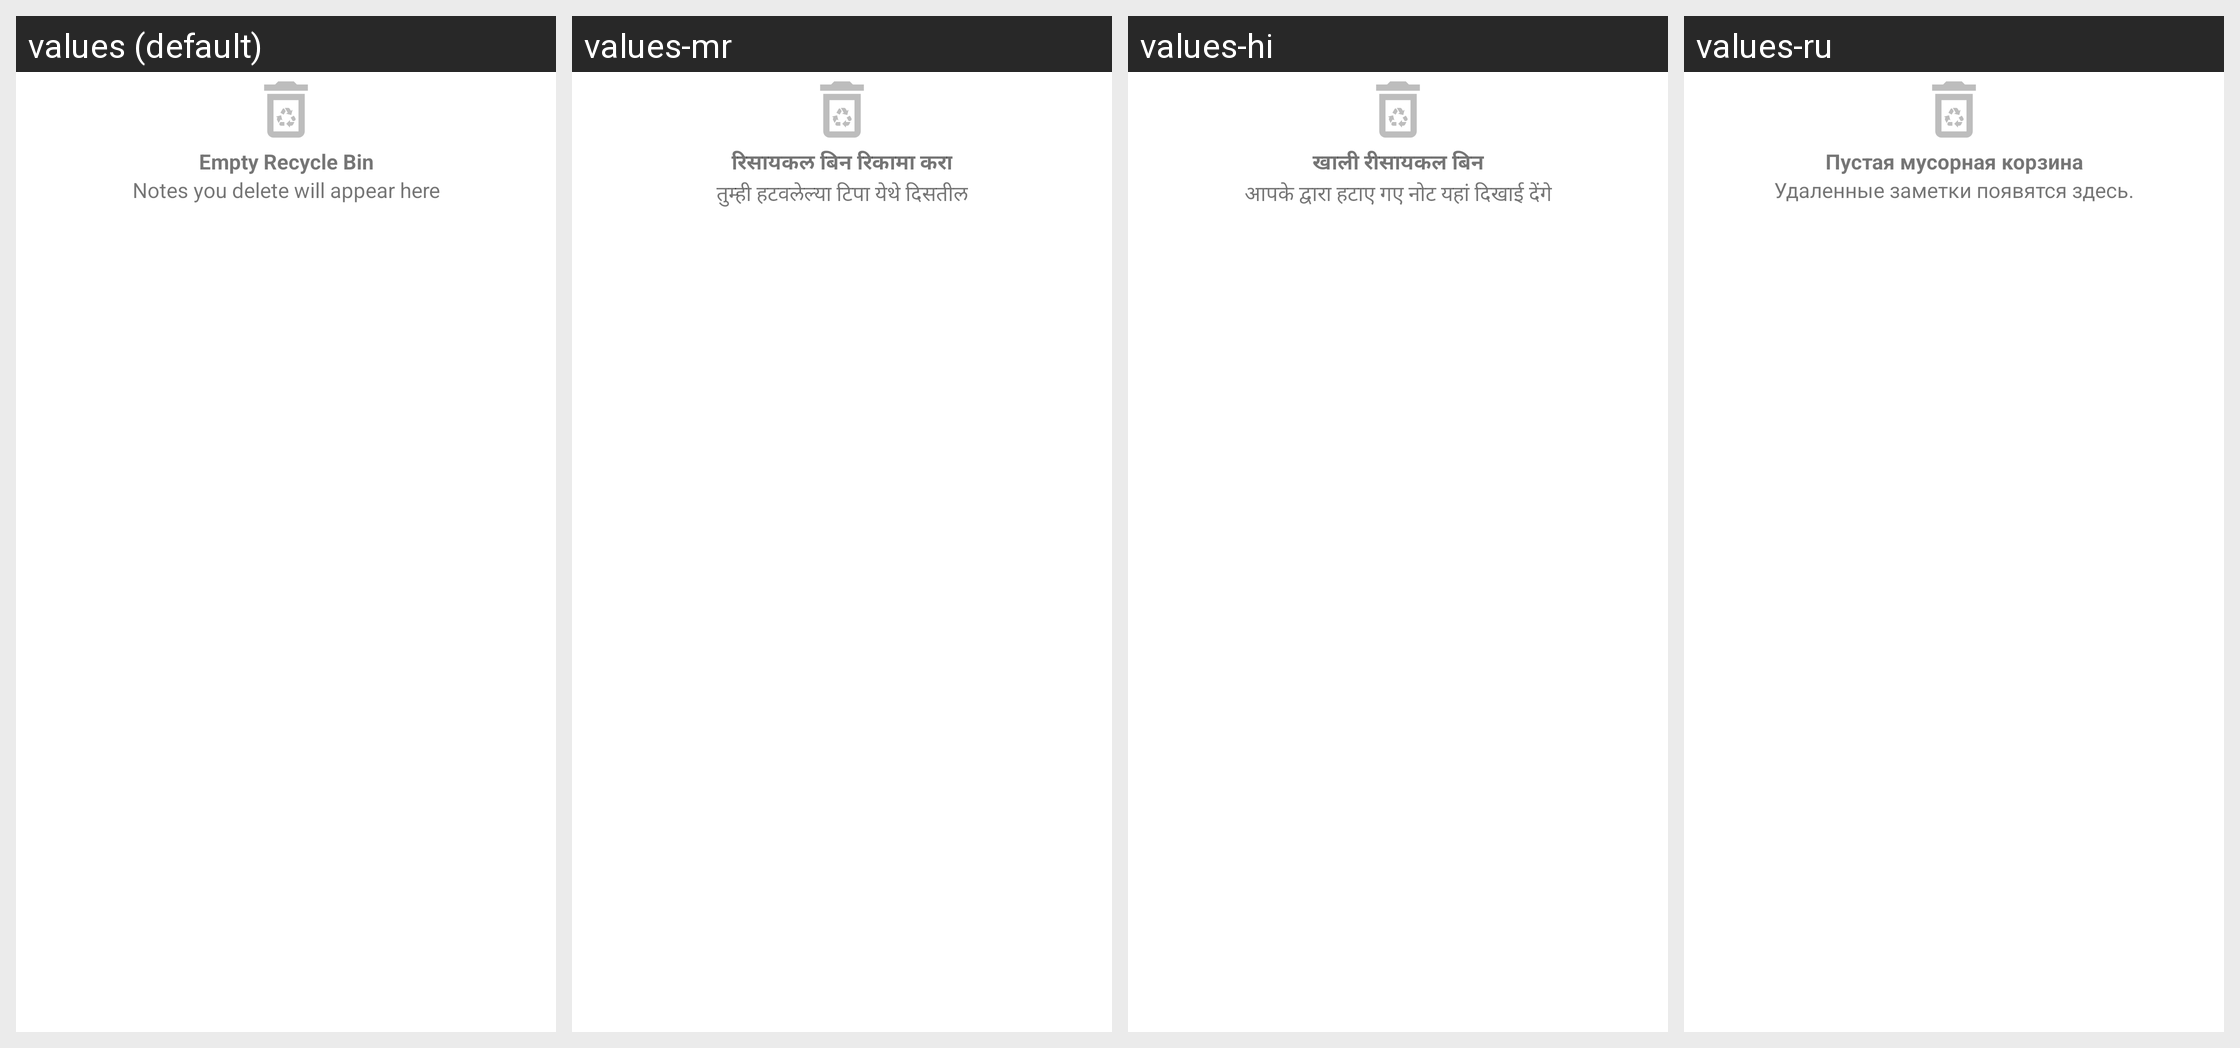

Locale-by-locale string values for the Android screen shown in this grid:
Android screen res/layout/empty_recycle_bin_error.xml rendered under 4 locales, left to right: values (default), values-mr, values-hi, values-ru. Device: Nexus 5 (rendered at 1080×1920; each locale shown at half size, 540×960, under a caption strip naming it); theme Theme.Notefy.
Other locales in the repository, not shown: values-bn, values-es, values-fr, values-in, values-it, values-ja, values-pt, values-ta, values-te, values-tr, values-zh.
Strings drawn on this screen, with the default value and each locale's value (text and hints the layout hard-codes, and strings that could not be matched under every locale, appear in the picture but are not listed):

empty_recycle_bin
  values: Empty Recycle Bin
  values-mr: रिसायकल बिन रिकामा करा
  values-hi: खाली रीसायकल बिन
  values-ru: Пустая мусорная корзина

notes_you_delete_will_appear_here
  values: Notes you delete will appear here
  values-mr: तुम्ही हटवलेल्या टिपा येथे दिसतील
  values-hi: आपके द्वारा हटाए गए नोट यहां दिखाई देंगे
  values-ru: Удаленные заметки появятся здесь.
